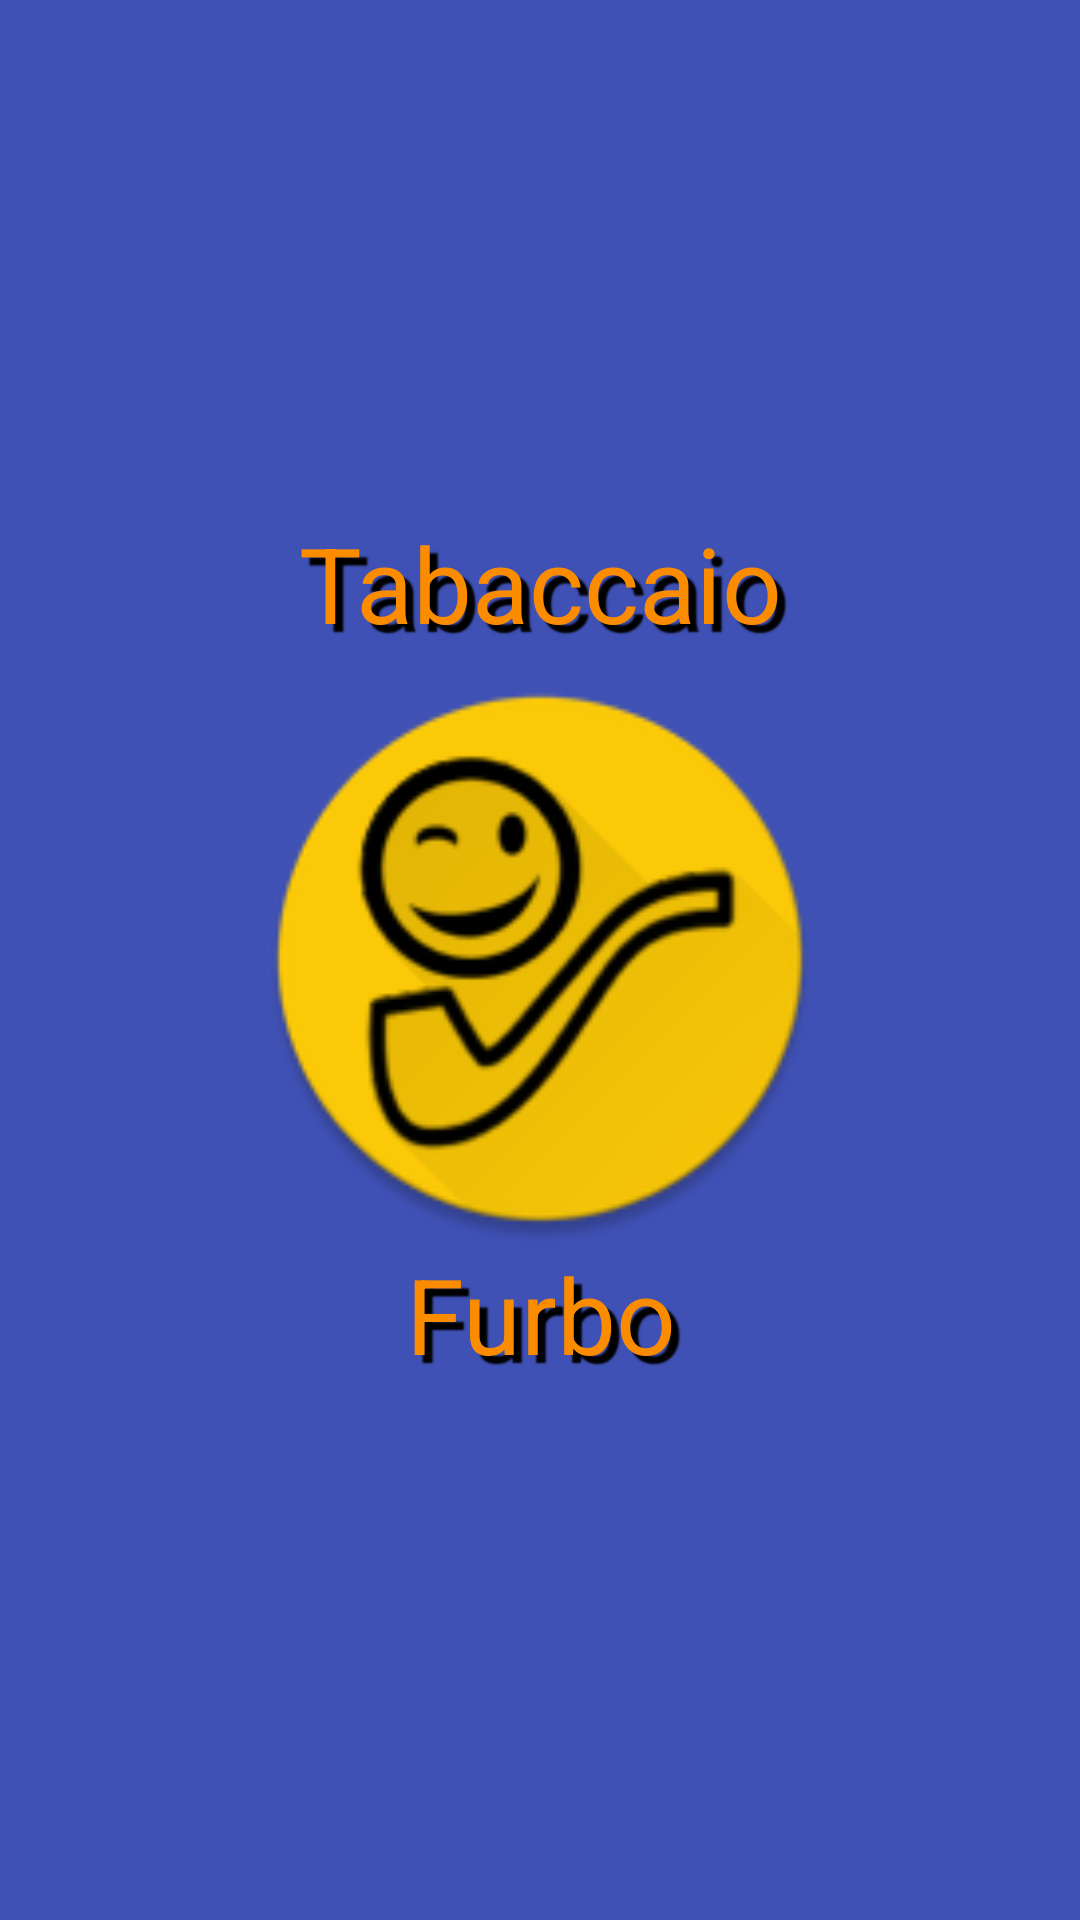

Here is an Android app screen rendered from its layout file. Give the layout XML and the strings, colors and styles it references.
<!-- AndroidManifest.xml: activity theme SplashTheme -->
<!-- res/layout/activity_splash_screen.xml -->
<?xml version="1.0" encoding="utf-8"?>
<LinearLayout
        xmlns:android="http://schemas.android.com/apk/res/android"
        xmlns:tools="http://schemas.android.com/tools"
        android:background="@color/colorPrimary"
        android:layout_width="match_parent"
        android:layout_height="match_parent"
        tools:context=".activities.SplashScreenActivity"
        android:orientation="vertical">
        <TextView
            android:id="@+id/textEmptyTop"
            android:layout_width="match_parent"
            android:textAppearance="?android:attr/textAppearanceLarge"
            android:text="@string/string_null"
            android:layout_weight="0.2"
            android:layout_height="wrap_content"
            android:textAlignment="center" />
        <TextView
            android:id="@+id/textTabaccaio"
            android:layout_width="match_parent"
            android:textSize="@dimen/splash_font_size"
            android:text="@string/string_tabaccaio"
            android:layout_weight="0.01"
            android:textColor="@color/splashTextColor"
            android:shadowDx="8"
            android:shadowDy="8"
            android:shadowRadius="1"
            android:shadowColor="@color/splashTextShadowColor"
            android:layout_height="wrap_content"
            android:textAlignment="center"
            />
        <ImageView
            android:id="@+id/imageLogo"
            android:layout_width="match_parent"
            android:src="@mipmap/ic_launcher"
            android:layout_weight="0.2"
            android:layout_height="wrap_content" />
        <TextView
            android:id="@+id/textFurbo"
            android:layout_width="match_parent"
            android:textSize="@dimen/splash_font_size"
            android:text="@string/string_furbo"
            android:layout_weight="0.01"
            android:textColor="@color/splashTextColor"
            android:shadowDx="8"
            android:shadowDy="8"
            android:shadowRadius="1"
            android:shadowColor="@color/splashTextShadowColor"
            android:layout_height="wrap_content"
            android:textAlignment="center" />
    <TextView
        android:id="@+id/textEmptyBottom"
        android:layout_width="match_parent"
        android:textAppearance="?android:attr/textAppearanceLarge"
        android:text="@string/string_null"
        android:layout_weight="0.2"
        android:layout_height="wrap_content"
        android:textAlignment="center" />

</LinearLayout>
<!-- resources referenced by this layout -->
<resources>
  <color name="colorPrimary">#3F51B5</color>
  <color name="splashTextColor">#fb8c00</color>
  <color name="splashTextShadowColor">#000000</color>
  <dimen name="splash_font_size">35sp</dimen>
  <!-- mipmap ic_launcher: png bitmap (mipmap-hdpi, 5384 bytes) -->
  <string name="string_furbo" translatable="false">Furbo</string>
  <string name="string_null" translatable="false" />
  <string name="string_tabaccaio" translatable="false">Tabaccaio</string>
  <style name="SplashTheme" parent="Theme.AppCompat.Light.NoActionBar">
          <item name="colorPrimaryDark">@color/colorPrimaryDark</item>
          <item name="colorControlNormal">@color/hintColorName</item>
          <item name="colorControlActivated">@color/splashTextColor</item>
          <item name="colorControlHighlight">@color/splashTextColor</item>
          <item name="android:editTextColor">@color/splashTextColor</item>
      </style>
  <color name="colorPrimaryDark">#303F9F</color>
  <color name="hintColorName">#cfd8dc</color>
</resources>
